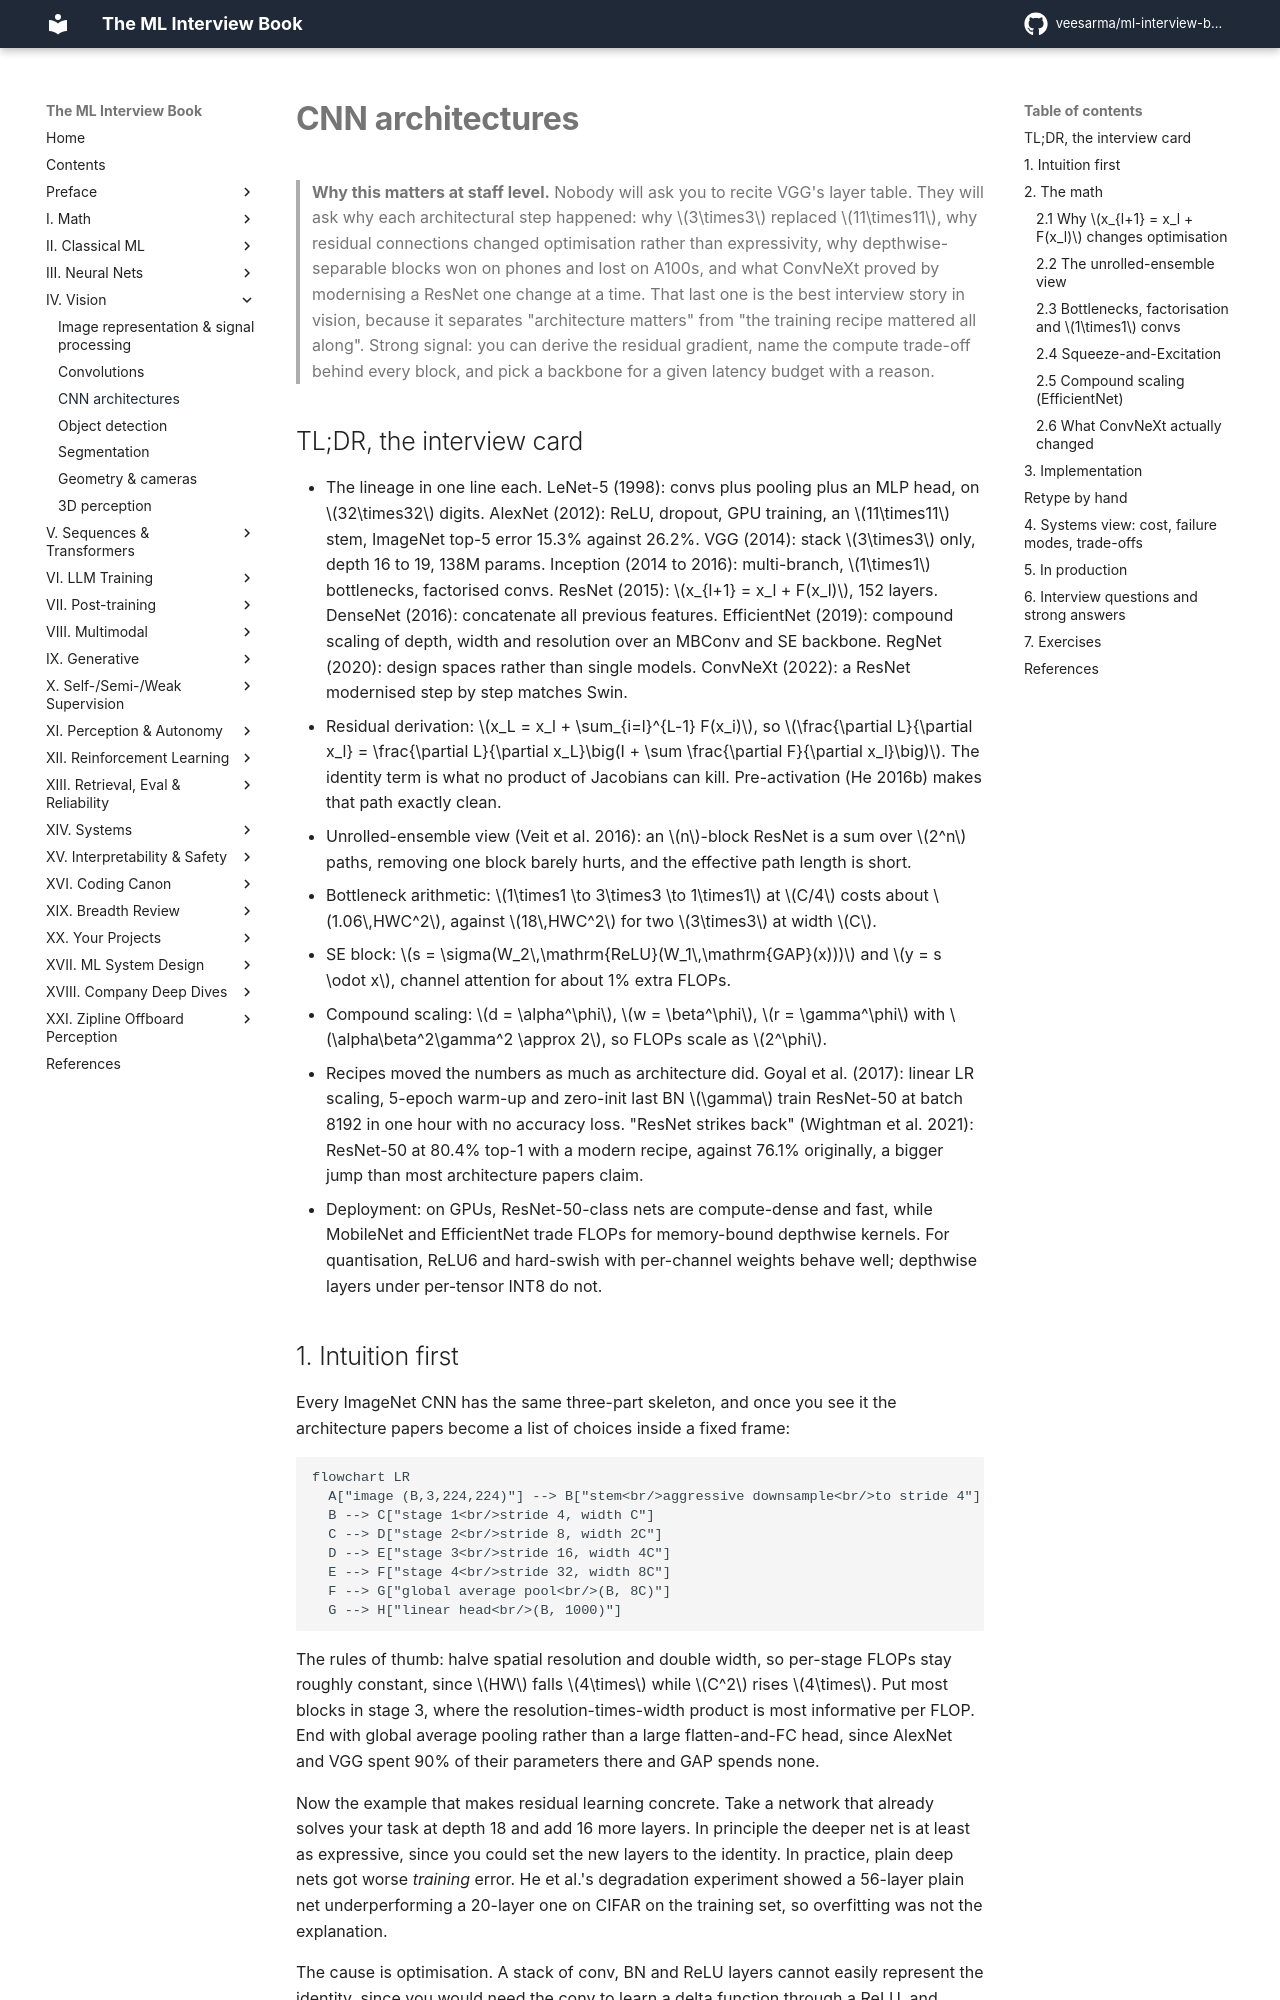

repository: veesarma/ml-interview-book · page: part04-vision/03-cnn-architectures/index.html · generator: mkdocs

# CNN architectures

> **Why this matters at staff level.** Nobody will ask you to recite VGG's layer table. They will ask why each architectural step happened: why $3\times3$ replaced $11\times11$, why residual connections changed optimisation rather than expressivity, why depthwise-separable blocks won on phones and lost on A100s, and what ConvNeXt proved by modernising a ResNet one change at a time. That last one is the best interview story in vision, because it separates "architecture matters" from "the training recipe mattered all along". Strong signal: you can derive the residual gradient, name the compute trade-off behind every block, and pick a backbone for a given latency budget with a reason.

## TL;DR, the interview card

- The lineage in one line each. LeNet-5 (1998): convs plus pooling plus an MLP head, on $32\times32$ digits. AlexNet (2012): ReLU, dropout, GPU training, an $11\times11$ stem, ImageNet top-5 error 15.3% against 26.2%. VGG (2014): stack $3\times3$ only, depth 16 to 19, 138M params. Inception (2014 to 2016): multi-branch, $1\times1$ bottlenecks, factorised convs. ResNet (2015): $x_{l+1} = x_l + F(x_l)$, 152 layers. DenseNet (2016): concatenate all previous features. EfficientNet (2019): compound scaling of depth, width and resolution over an MBConv and SE backbone. RegNet (2020): design spaces rather than single models. ConvNeXt (2022): a ResNet modernised step by step matches Swin.
- Residual derivation: $x_L = x_l + \sum_{i=l}^{L-1} F(x_i)$, so $\frac{\partial L}{\partial x_l} = \frac{\partial L}{\partial x_L}\big(I + \sum \frac{\partial F}{\partial x_l}\big)$. The identity term is what no product of Jacobians can kill. Pre-activation (He 2016b) makes that path exactly clean.
- Unrolled-ensemble view (Veit et al. 2016): an $n$-block ResNet is a sum over $2^n$ paths, removing one block barely hurts, and the effective path length is short.
- Bottleneck arithmetic: $1\times1 \to 3\times3 \to 1\times1$ at $C/4$ costs about $1.06\,HWC^2$, against $18\,HWC^2$ for two $3\times3$ at width $C$.
- SE block: $s = \sigma(W_2\,\mathrm{ReLU}(W_1\,\mathrm{GAP}(x)))$ and $y = s \odot x$, channel attention for about 1% extra FLOPs.
- Compound scaling: $d = \alpha^\phi$, $w = \beta^\phi$, $r = \gamma^\phi$ with $\alpha\beta^2\gamma^2 \approx 2$, so FLOPs scale as $2^\phi$.
- Recipes moved the numbers as much as architecture did. Goyal et al. (2017): linear LR scaling, 5-epoch warm-up and zero-init last BN $\gamma$ train ResNet-50 at batch 8192 in one hour with no accuracy loss. "ResNet strikes back" (Wightman et al. 2021): ResNet-50 at 80.4% top-1 with a modern recipe, against 76.1% originally, a bigger jump than most architecture papers claim.
- Deployment: on GPUs, ResNet-50-class nets are compute-dense and fast, while MobileNet and EfficientNet trade FLOPs for memory-bound depthwise kernels. For quantisation, ReLU6 and hard-swish with per-channel weights behave well; depthwise layers under per-tensor INT8 do not.
